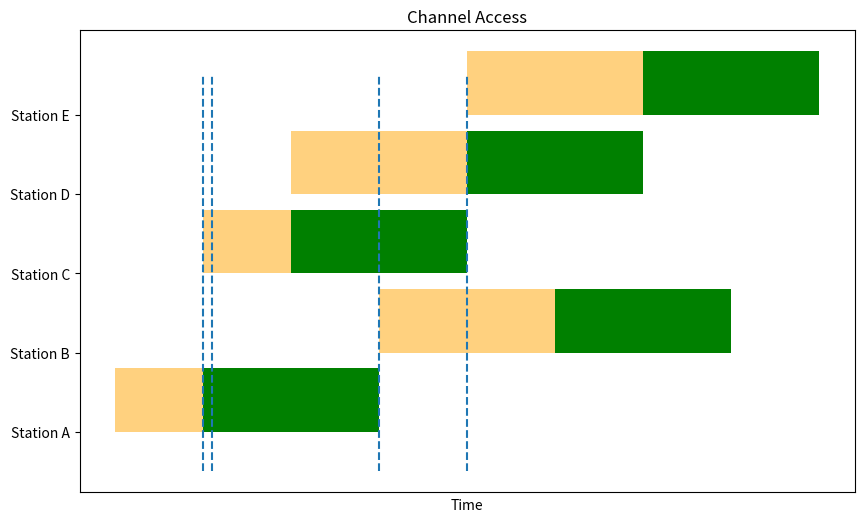

Write the Python code that produced this figure.
#############################################
#                                           #
#   Random BackOff Simulation by Raavanan   #
#   Well that's it for now.                 #
#                                           #
#############################################

from random import randint
import matplotlib.pyplot as plt
import numpy as np

slot_time = 20
CW = 0
difs = 20

random = lambda x : randint(7,256) - randint(0,x)
csta = lambda quantity : [random(CW)*slot_time for _ in range(quantity)]

sta = np.array(csta(5))
stations = ['Station A', 'Station B', 'Station C', 'Station D', 'Station E']

frame_data = [(1, 3), (5, 7), (2, 4), (4, 6), (6, 8)] 
defer_data = [(0, 1), (3, 5), (1, 2), (2, 4), (4, 6)] 

d_times = [1, 1.1, 3, 4]

fig, ax = plt.subplots(figsize=(10, 6))

# Plot FRAME rectangles
for i, (f_start, f_end) in enumerate(frame_data):
    ax.broken_barh([(f_start, f_end - f_start)], (i, 0.8), facecolor='green')

# Plot DEFER rectangles
for i, (d_start, d_end) in enumerate(defer_data):
    ax.broken_barh([(d_start, d_end - d_start)], (i, 0.8), facecolor='orange', alpha=0.5)

# Add DIFS markers
for d in d_times:
    ax.vlines(d, ymin=-0.5, ymax=len(stations) - 0.5, linestyles='dashed')

# Customize the plot
ax.set_yticks(range(len(stations)))
ax.set_yticklabels(stations)
ax.set_xlabel('Time')
ax.set_title('Channel Access')
ax.set_xticks([])

plt.show()


